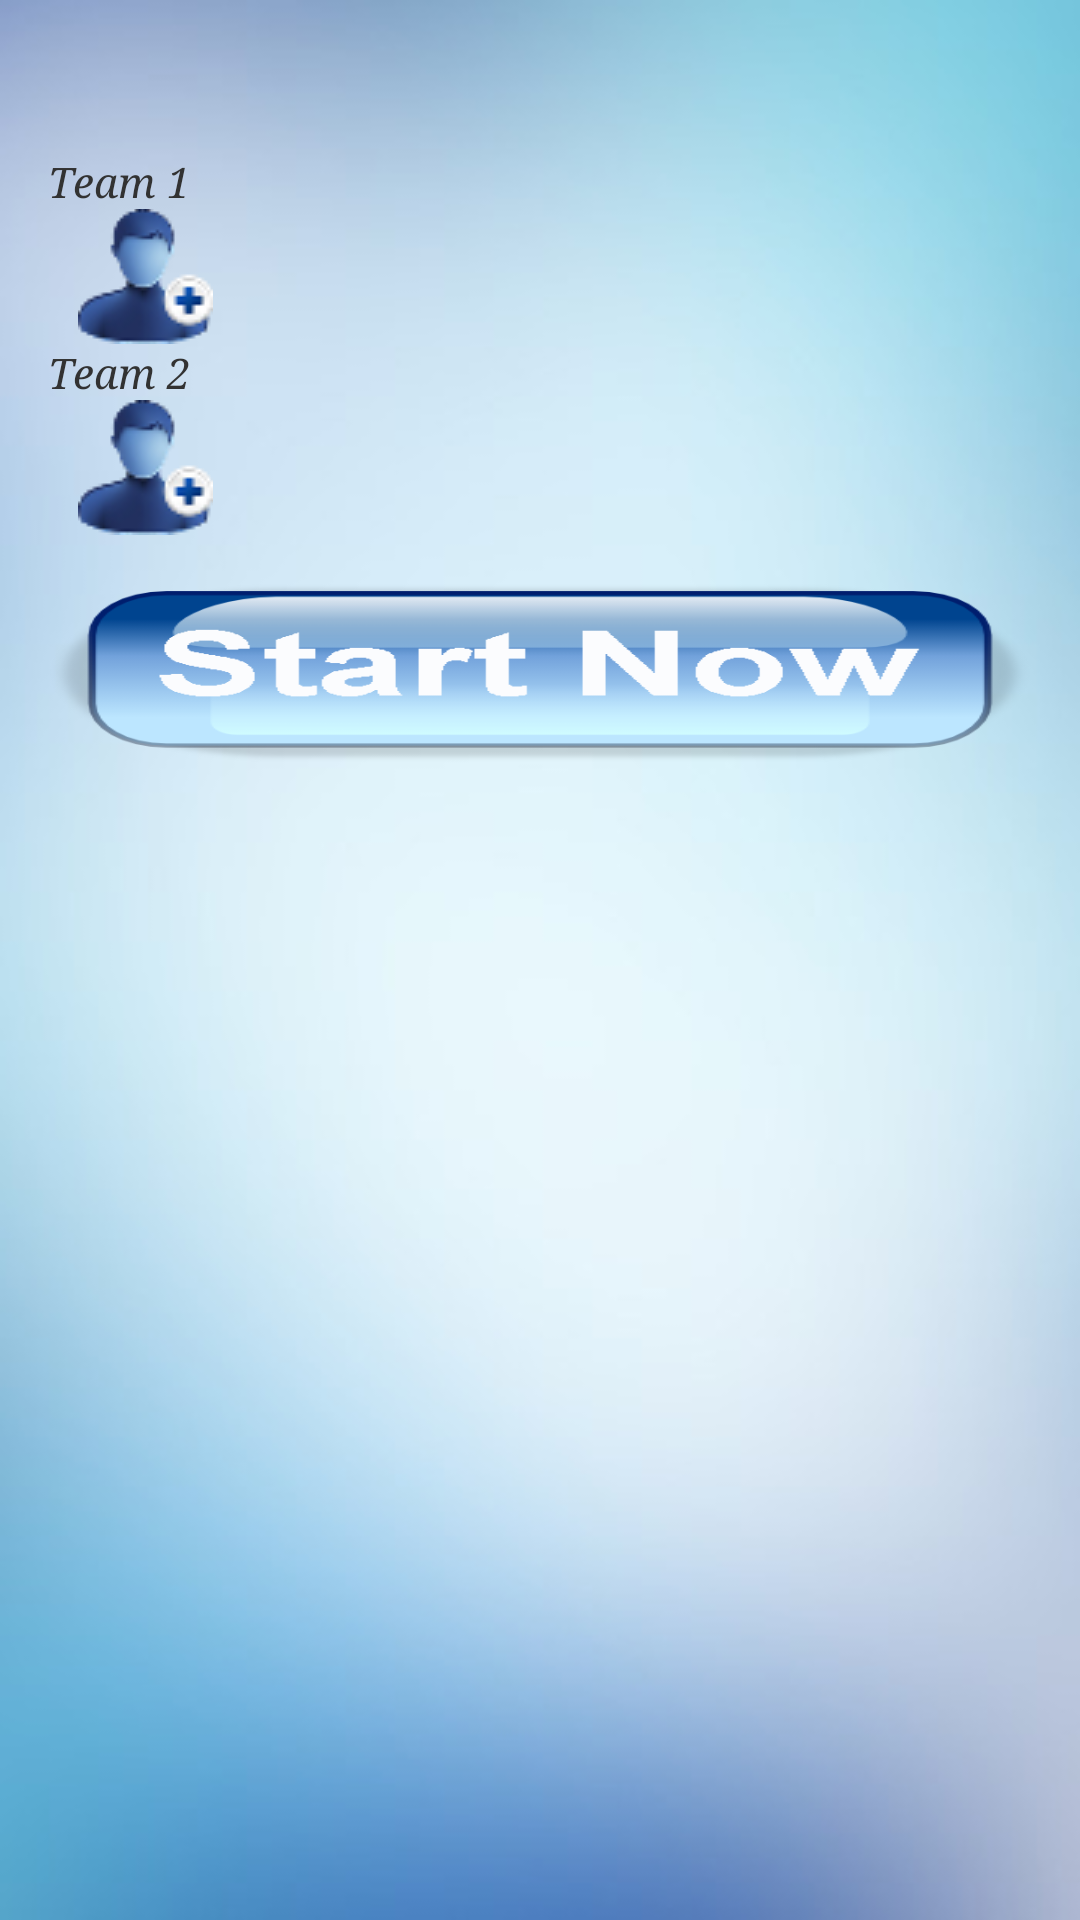

Here is an Android app screen rendered from its layout file. Give the layout XML and the strings, colors and styles it references.
<!-- AndroidManifest.xml: application theme blue_b -->
<!-- res/layout/activity_create_teams.xml -->
<ScrollView xmlns:android="http://schemas.android.com/apk/res/android"
    xmlns:tools="http://schemas.android.com/tools"
    android:id="@+id/createTeams"
    android:layout_width="match_parent"
    android:layout_height="match_parent"
    android:background="@drawable/background"
    android:orientation="vertical"
    tools:context="com.teabreaktechnology.dumcharades.CreateTeamsActivity">

    <LinearLayout
        android:layout_width="match_parent"
        android:layout_height="wrap_content"
        android:orientation="vertical"
        android:padding="16dp">


        <TextView
            android:id="@+id/team1NameTextView"
            android:layout_width="wrap_content"
            android:layout_height="wrap_content"
            android:layout_alignParentLeft="true"
            android:layout_alignParentStart="true"
            android:layout_marginTop="35dp"
            android:fontFamily="serif"
            android:text="Team 1"
            android:textStyle="italic" />

        <LinearLayout
            android:id="@+id/team1LinearLayout"
            android:layout_width="match_parent"
            android:layout_height="wrap_content"
            android:orientation="vertical">

            <ImageButton
                android:id="@+id/deleteForTeam1"
                android:layout_width="wrap_content"
                android:layout_height="wrap_content"
                android:layout_marginLeft="10dp"
                android:background="@drawable/add"
                android:onClick="onAddForTeam1Clicked" />

        </LinearLayout>

        <TextView
            android:id="@+id/team2NameTextView"
            android:layout_width="wrap_content"
            android:layout_height="wrap_content"
            android:layout_alignParentLeft="true"
            android:layout_alignParentStart="true"
            android:layout_below="@+id/team1Player2editText"
            android:fontFamily="serif"
            android:text="Team 2"
            android:textStyle="italic" />


        <LinearLayout
            android:id="@+id/team2LinearLayout"
            android:layout_width="match_parent"
            android:layout_height="wrap_content"
            android:orientation="vertical">

            <ImageButton
                android:id="@+id/deleteForTeam2"
                android:layout_width="wrap_content"
                android:layout_height="wrap_content"
                android:layout_marginLeft="10dp"
                android:background="@drawable/add"
                android:onClick="onAddForTeam2Clicked" />
            
            
            
            
            
            
            
            
            
            
            
            
            
            

        </LinearLayout>

        <Button
            android:id="@+id/startGameButton"
            android:layout_width="match_parent"
            android:layout_height="60dp"
            android:layout_marginTop="16dp"
            android:background="@drawable/expst"
            android:fontFamily="serif"


            android:textStyle="italic" />


    </LinearLayout>
</ScrollView>
<!-- resources referenced by this layout -->
<resources>
  <!-- drawable add: png bitmap (drawable, 4237 bytes) -->
  <!-- drawable background: jpg bitmap (drawable-hdpi, 27901 bytes) -->
  <!-- drawable colors (drawable-hdpi) -->
  <?xml version="1.0" encoding="utf-8"?>
  <shape xmlns:android="http://schemas.android.com/apk/res/android"
      android:shape="rectangle">
      <corners android:radius="10dp" />
      <gradient
          android:angle="45"
          android:centerColor="#7995A8"
          android:centerX="35%"
          android:endColor="#7995A8"
          android:startColor="#7995A8"
          android:type="linear" />
      
  
      <padding
          android:bottom="5dp"
          android:left="5dp"
          android:right="5dp"
          android:top="5dp" />
      <size
          android:width="50dp"
          android:height="15dp" />
      <stroke
          android:width="15dp"
          android:color="#7995A8" />
  </shape>
  <!-- drawable expst: png bitmap (drawable, 30590 bytes) -->
  <style name="blue_b" parent="@android:style/Theme.Holo.Light.DarkActionBar">
  
          <item name="android:actionBarStyle">@style/blue</item>
      </style>
  <style name="blue" parent="@android:style/Widget.Holo.Light.ActionBar.Solid.Inverse">
  
          <item name="android:background">@drawable/blue</item>
      </style>
  <!-- drawable blue: gif bitmap (drawable, 1262 bytes) -->
</resources>
